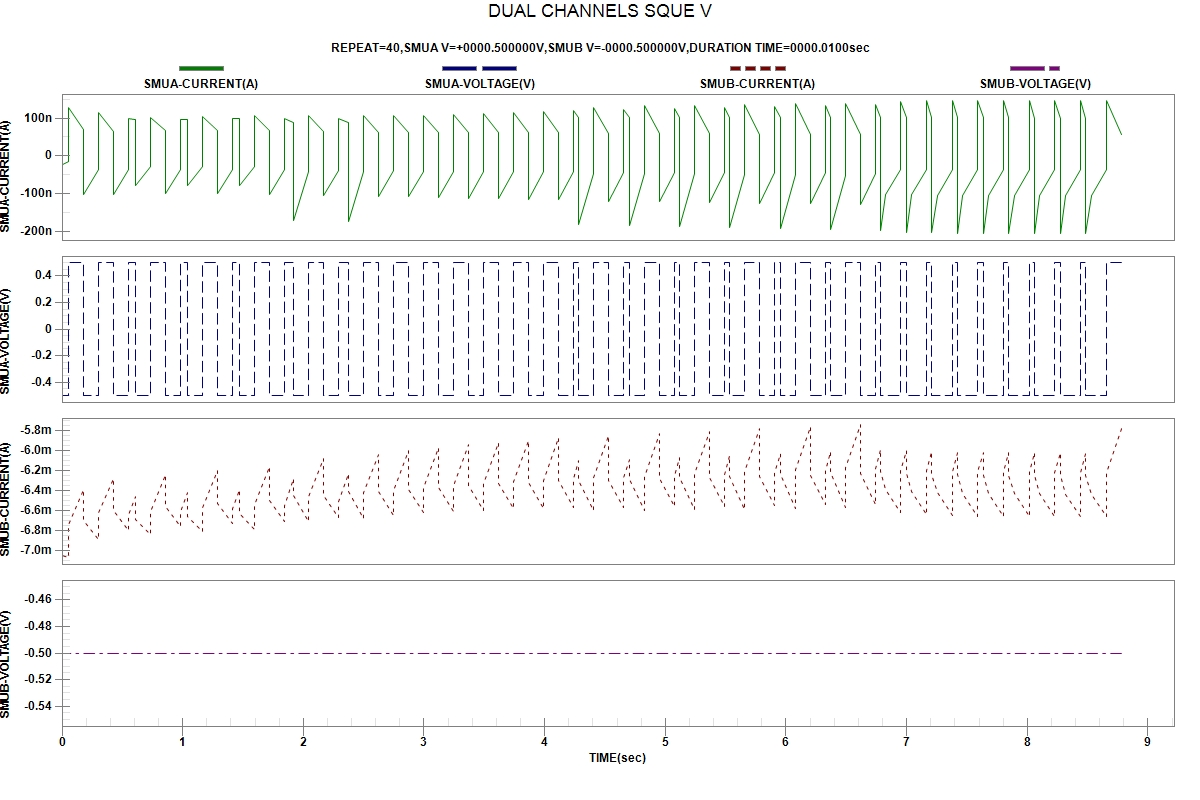

The data file committed next to this chart (first rows):
START TIME:2024-04-04 00:22:55
REPEAT, TIME(sec), SMUA-VOLTAGE(V), SMUA-CURRENT(A), SMUB-VOLTAGE(V), SMUB-CURRENT(A)
1, 2.800000e-06, -5.00000e-01, -2.31824e-08, -5.00000e-01, -7.04431e-03
1, 5.669490e-02, -5.00000e-01, -1.36279e-08, -5.00000e-01, -7.06390e-03
1, 5.672890e-02, 5.00000e-01, 1.28005e-07, -5.00000e-01, -6.74161e-03
1, 1.809648e-01, 5.00000e-01, 7.07653e-08, -5.00000e-01, -6.38990e-03
2, 1.811223e-01, -5.00000e-01, -1.02589e-07, -5.00000e-01, -6.69396e-03
2, 3.054283e-01, -5.00000e-01, -3.58626e-08, -5.00000e-01, -6.88192e-03
2, 3.054705e-01, 5.00000e-01, 1.13621e-07, -5.00000e-01, -6.62147e-03
2, 4.296631e-01, 5.00000e-01, 6.44093e-08, -5.00000e-01, -6.27601e-03
3, 4.297127e-01, -5.00000e-01, -1.01045e-07, -5.00000e-01, -6.59659e-03
3, 5.540475e-01, -5.00000e-01, -3.70222e-08, -5.00000e-01, -6.79470e-03
3, 5.540970e-01, 5.00000e-01, 9.98408e-08, -5.00000e-01, -6.64265e-03
3, 6.107858e-01, 5.00000e-01, 9.66107e-08, -5.00000e-01, -6.45965e-03
4, 6.108565e-01, -5.00000e-01, -7.79327e-08, -5.00000e-01, -6.68931e-03
4, 7.350989e-01, -5.00000e-01, -2.84600e-08, -5.00000e-01, -6.83854e-03
4, 7.351390e-01, 5.00000e-01, 1.02169e-07, -5.00000e-01, -6.60457e-03
4, 8.593534e-01, 5.00000e-01, 6.72546e-08, -5.00000e-01, -6.24396e-03
5, 8.593925e-01, -5.00000e-01, -9.82494e-08, -5.00000e-01, -6.56280e-03
5, 9.836484e-01, -5.00000e-01, -3.61004e-08, -5.00000e-01, -6.75916e-03
5, 9.836862e-01, 5.00000e-01, 9.71249e-08, -5.00000e-01, -6.60856e-03
5, 1.040261e+00, 5.00000e-01, 9.70203e-08, -5.00000e-01, -6.42353e-03
6, 1.040299e+00, -5.00000e-01, -7.78818e-08, -5.00000e-01, -6.65636e-03
6, 1.164616e+00, -5.00000e-01, -2.84242e-08, -5.00000e-01, -6.80856e-03
6, 1.164668e+00, 5.00000e-01, 1.03696e-07, -5.00000e-01, -6.56973e-03
6, 1.288844e+00, 5.00000e-01, 6.72419e-08, -5.00000e-01, -6.19986e-03
7, 1.288898e+00, -5.00000e-01, -9.98734e-08, -5.00000e-01, -6.52883e-03
7, 1.413066e+00, -5.00000e-01, -3.65663e-08, -5.00000e-01, -6.73096e-03
7, 1.413111e+00, 5.00000e-01, 9.77271e-08, -5.00000e-01, -6.57782e-03
7, 1.469638e+00, 5.00000e-01, 9.86279e-08, -5.00000e-01, -6.38657e-03
8, 1.469678e+00, -5.00000e-01, -7.94153e-08, -5.00000e-01, -6.62748e-03
8, 1.593959e+00, -5.00000e-01, -2.88946e-08, -5.00000e-01, -6.78439e-03
8, 1.594008e+00, 5.00000e-01, 1.06773e-07, -5.00000e-01, -6.53807e-03
8, 1.718295e+00, 5.00000e-01, 6.69911e-08, -5.00000e-01, -6.15870e-03
9, 1.718350e+00, -5.00000e-01, -1.01923e-07, -5.00000e-01, -6.49911e-03
9, 1.842598e+00, -5.00000e-01, -3.71707e-08, -5.00000e-01, -6.70886e-03
9, 1.842644e+00, 5.00000e-01, 9.90437e-08, -5.00000e-01, -6.55172e-03
9, 1.922152e+00, 5.00000e-01, 8.91684e-08, -5.00000e-01, -6.28095e-03
10, 1.922200e+00, -5.00000e-01, -1.71020e-07, -5.00000e-01, -6.45372e-03
10, 2.046525e+00, -5.00000e-01, -4.07761e-08, -5.00000e-01, -6.70624e-03
10, 2.046577e+00, 5.00000e-01, 1.05858e-07, -5.00000e-01, -6.46119e-03
10, 2.170766e+00, 5.00000e-01, 6.31854e-08, -5.00000e-01, -6.08487e-03
11, 2.170807e+00, -5.00000e-01, -1.04770e-07, -5.00000e-01, -6.44615e-03
11, 2.295110e+00, -5.00000e-01, -3.88747e-08, -5.00000e-01, -6.66760e-03
11, 2.295158e+00, 5.00000e-01, 9.90656e-08, -5.00000e-01, -6.50961e-03
11, 2.374709e+00, 5.00000e-01, 8.91048e-08, -5.00000e-01, -6.23227e-03
12, 2.374752e+00, -5.00000e-01, -1.73805e-07, -5.00000e-01, -6.41162e-03
12, 2.498998e+00, -5.00000e-01, -4.18294e-08, -5.00000e-01, -6.67554e-03
12, 2.499050e+00, 5.00000e-01, 1.08087e-07, -5.00000e-01, -6.42375e-03
12, 2.623285e+00, 5.00000e-01, 6.26492e-08, -5.00000e-01, -6.03952e-03
13, 2.623326e+00, -5.00000e-01, -1.07036e-07, -5.00000e-01, -6.41389e-03
13, 2.747551e+00, -5.00000e-01, -3.96588e-08, -5.00000e-01, -6.64349e-03
13, 2.747592e+00, 5.00000e-01, 1.06007e-07, -5.00000e-01, -6.39544e-03
13, 2.871825e+00, 5.00000e-01, 6.25598e-08, -5.00000e-01, -6.00441e-03
14, 2.871872e+00, -5.00000e-01, -1.08182e-07, -5.00000e-01, -6.38804e-03
14, 2.996101e+00, -5.00000e-01, -4.03292e-08, -5.00000e-01, -6.62249e-03
14, 2.996146e+00, 5.00000e-01, 1.07672e-07, -5.00000e-01, -6.36947e-03
14, 3.120315e+00, 5.00000e-01, 6.22109e-08, -5.00000e-01, -5.97269e-03
15, 3.120357e+00, -5.00000e-01, -1.09847e-07, -5.00000e-01, -6.36638e-03
15, 3.244634e+00, -5.00000e-01, -4.08115e-08, -5.00000e-01, -6.60709e-03
15, 3.244682e+00, 5.00000e-01, 1.09825e-07, -5.00000e-01, -6.34848e-03
... 110 more rows
